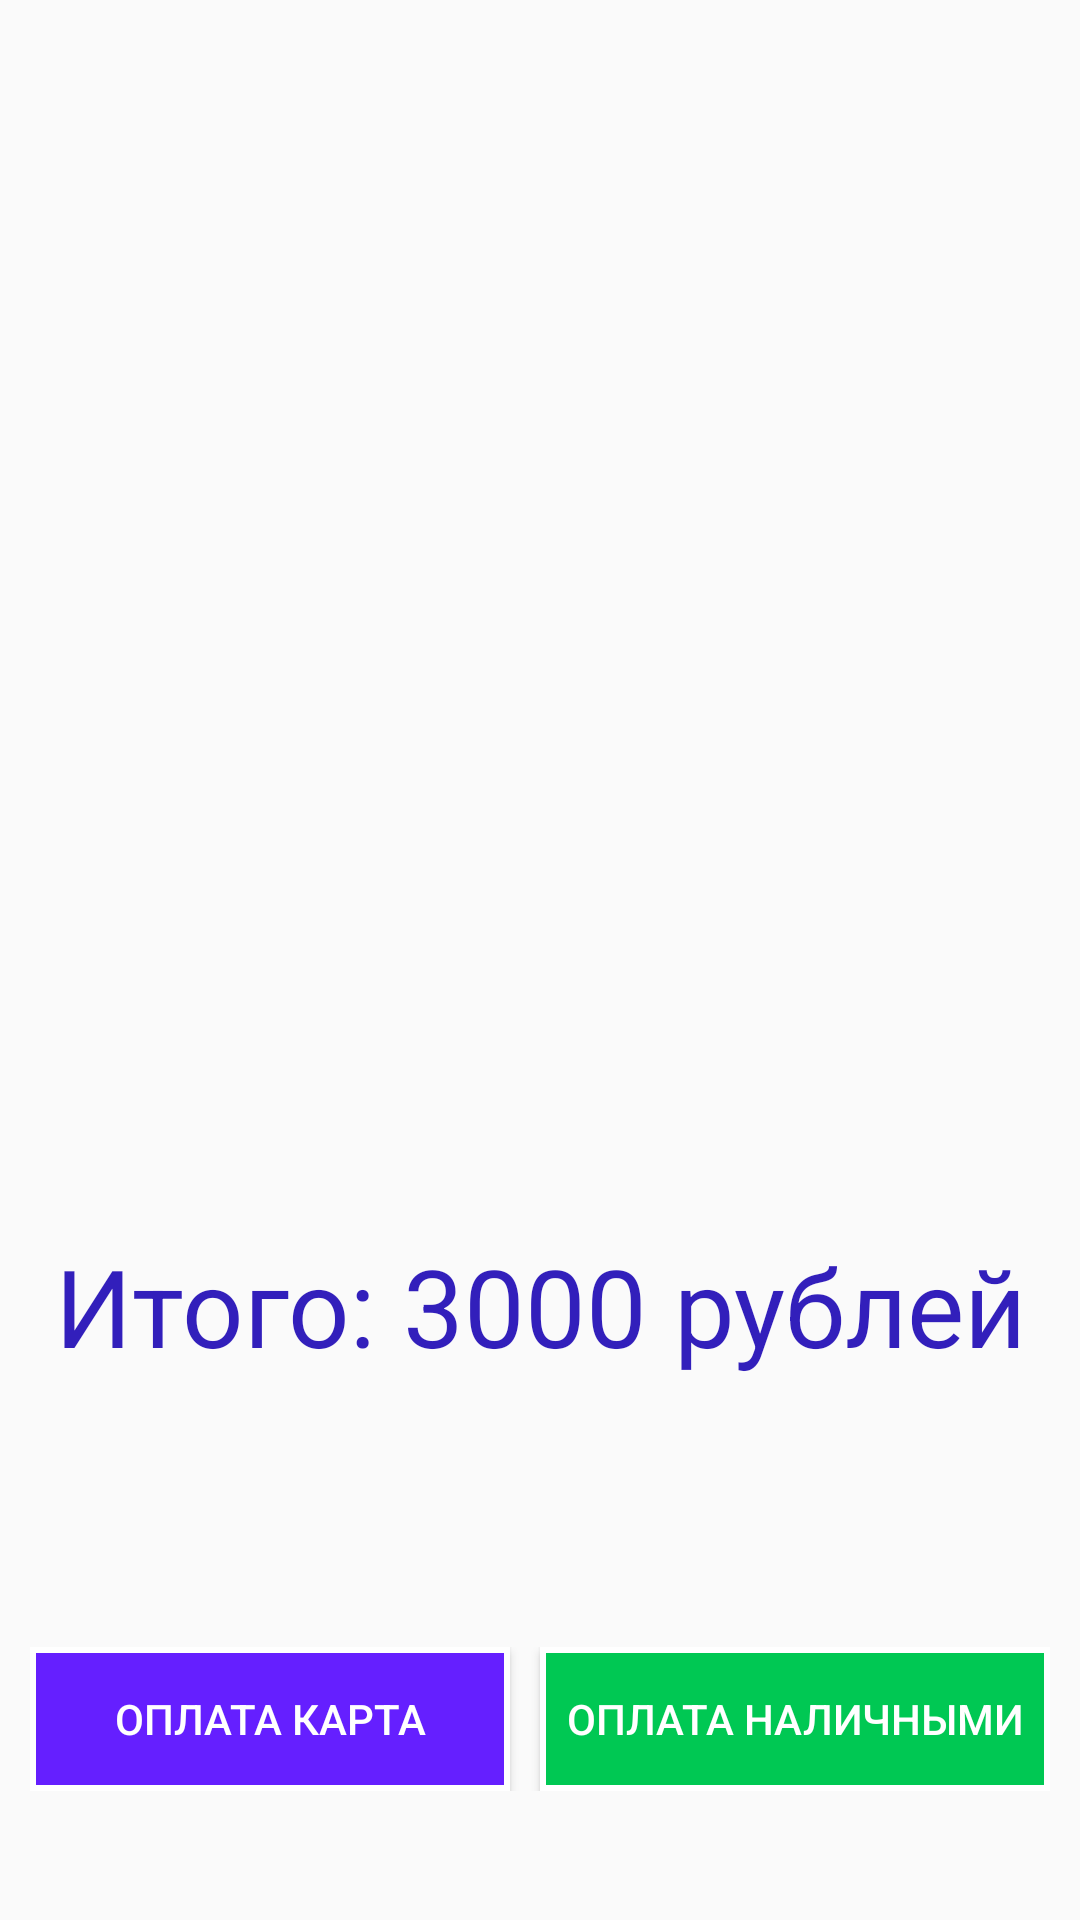

The Android layout XML behind this screen, and the referenced resources:
<!-- AndroidManifest.xml: activity theme MyMaterialTheme1 -->
<!-- res/layout/fragment_goods.xml -->
<?xml version="1.0" encoding="utf-8"?>
<android.support.constraint.ConstraintLayout xmlns:android="http://schemas.android.com/apk/res/android"
                                             xmlns:app="http://schemas.android.com/apk/res-auto"
                                             xmlns:tools="http://schemas.android.com/tools"
             android:layout_width="match_parent"
             android:layout_height="match_parent"
             tools:context=".Fragment.GoodsFragment"
    android:orientation="vertical">

    <android.support.v7.widget.RecyclerView
        android:id="@+id/goods_list"
        android:layout_width="match_parent"
        android:layout_height="300dp"
        app:layout_constraintEnd_toEndOf="parent"
        app:layout_constraintHorizontal_bias="0.0"
        app:layout_constraintStart_toStartOf="parent"
        app:layout_constraintTop_toTopOf="parent"/>

    <LinearLayout
        android:id="@+id/linearLayout"
        android:layout_marginRight="10dp"
        android:layout_marginLeft="10dp"
        android:layout_width="match_parent"
        android:layout_height="wrap_content"
        android:layout_marginBottom="43dp"
        android:orientation="horizontal"
        app:layout_constraintBottom_toBottomOf="parent"
        app:layout_constraintEnd_toEndOf="parent"
        app:layout_constraintHorizontal_bias="0.0"
        app:layout_constraintStart_toStartOf="parent"
        >

        <Button
            android:id="@+id/saleKatr"
            android:layout_width="match_parent"
            android:layout_height="wrap_content"
            android:layout_marginRight="10dp"
            android:layout_weight="1"
            android:textColor="@color/textColorPrimary"
            android:background="@drawable/x_report"
            android:text="Оплата Карта"/>

        <Button
            android:id="@+id/nal_no_cash"
            android:layout_width="match_parent"
            android:layout_height="wrap_content"
            android:layout_weight="1"
            android:textColor="@color/textColorPrimary"
            android:background="@drawable/sale_report"
            android:text="Оплата Наличными"/>
    </LinearLayout>

    <TextView
        android:id="@+id/summ"
        android:layout_width="wrap_content"
        android:layout_height="wrap_content"
        android:layout_marginBottom="47dp"
        android:layout_marginEnd="163dp"
        android:layout_marginLeft="163dp"
        android:layout_marginRight="163dp"
        android:layout_marginStart="163dp"
        android:layout_marginTop="40dp"
        android:text="Итого: 3000 рублей"
        android:textAlignment="center"
        android:textColor="@color/sum"
        android:textSize="36sp"
        app:layout_constraintBottom_toTopOf="@+id/linearLayout"
        app:layout_constraintEnd_toEndOf="parent"
        app:layout_constraintStart_toStartOf="parent"
        app:layout_constraintTop_toBottomOf="@+id/goods_list"
        app:layout_constraintVertical_bias="0.625"/>

</android.support.constraint.ConstraintLayout>
<!-- resources referenced by this layout -->
<resources>
  <color name="sum">#321fbb</color>
  <color name="textColorPrimary">#FFFFFF</color>
  <!-- drawable sale_report (drawable) -->
  <?xml version="1.0" encoding="utf-8"?>
  <selector xmlns:android="http://schemas.android.com/apk/res/android">
      <item>
          <shape android:shape="rectangle">
              <solid android:color="#00c853"/>
              <stroke  android:color="@color/textColorPrimary" android:width="2dp"/>
  
          </shape>
      </item>
  </selector>
  <!-- drawable x_report (drawable) -->
  <?xml version="1.0" encoding="utf-8"?>
  <selector xmlns:android="http://schemas.android.com/apk/res/android">
      <item>
          <shape android:shape="rectangle">
              <solid android:color="#651fff"/>
              <stroke android:color="#ffffff"
                  android:width="2dp"/>
          </shape>
      </item>
  </selector>
  <style name="MyMaterialTheme1" parent="MyMaterialTheme.Base">
          <item name="windowActionBar">true</item>
          <item name="windowNoTitle">false</item>
      </style>
  <style name="MyMaterialTheme.Base" parent="Theme.AppCompat.Light.DarkActionBar">
          
          <item name="windowNoTitle">true</item>
          <item name="windowActionBar">false</item>
          <item name="colorPrimary">@color/colorPrimary</item>
          <item name="colorPrimaryDark">@color/colorPrimaryDark</item>
          <item name="colorAccent">@color/colorAccent</item>
      </style>
  <color name="colorPrimary">#0d4d7c</color>
  <color name="colorPrimaryDark">#125688</color>
  <color name="colorAccent">#d968b3</color>
</resources>
